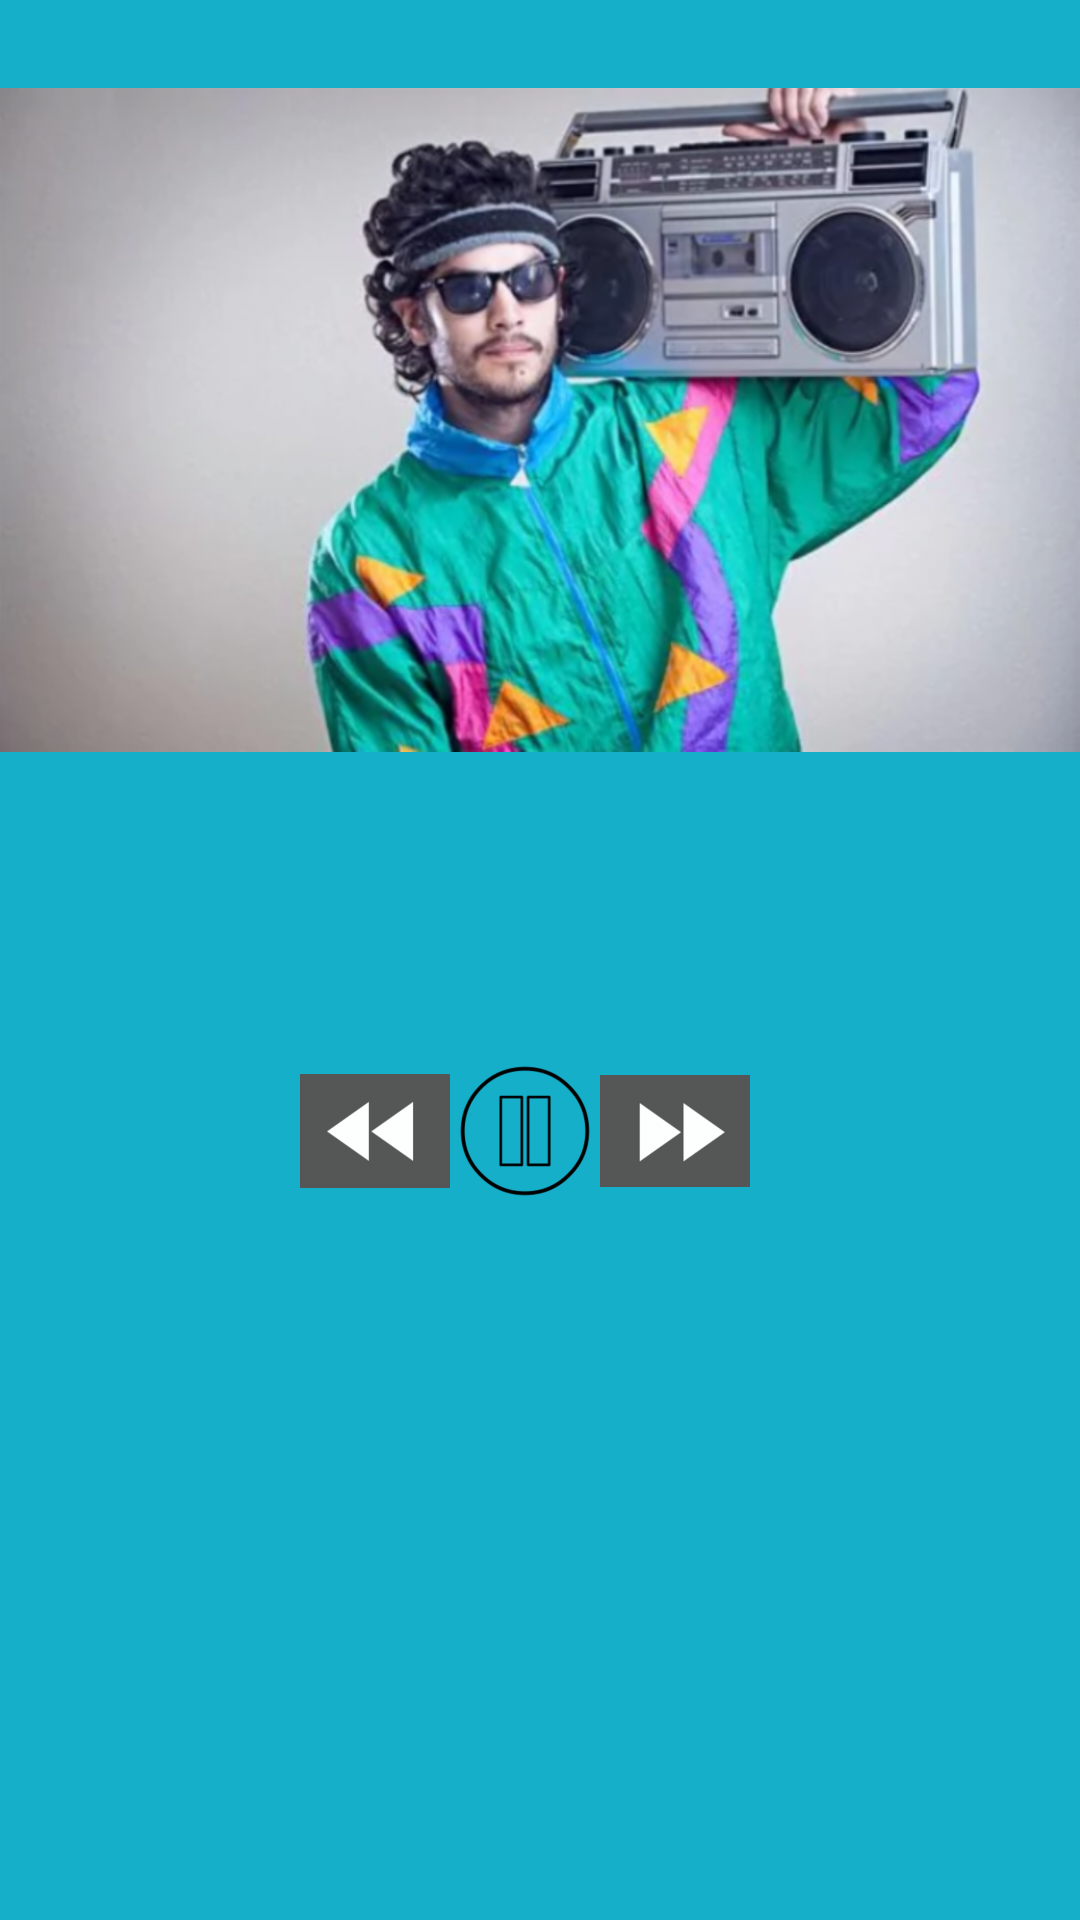

Produce the Android XML layout that renders to this screen, including the resource entries it uses.
<!-- AndroidManifest.xml: application theme AppTheme -->
<!-- res/layout/now_playing.xml -->
<?xml version="1.0" encoding="utf-8"?>
<LinearLayout
    xmlns:android="http://schemas.android.com/apk/res/android" android:layout_width="match_parent"
    android:layout_height="match_parent"
    android:orientation="vertical"
    android:background="@color/category_grimes"
    >
    <ImageView
        android:layout_width="match_parent"
        android:layout_height="@dimen/nowPlayingPicHeight"
        android:src="@drawable/hipster_music"
        />

    <TextView
        android:layout_width="match_parent"
        android:layout_height="wrap_content"
        android:id="@+id/bandName"
        android:textSize="@dimen/textSizes"

        />
    <TextView
        android:layout_width="match_parent"
        android:layout_height="wrap_content"
        android:id="@+id/currentSong"
        android:textSize="@dimen/textSizes"

        />
    <RelativeLayout
        android:layout_width="match_parent"
        android:layout_height="wrap_content"
        android:gravity="bottom">

        <ImageView
            android:layout_width="50sp"
            android:layout_height="50sp"
            android:src="@drawable/rwd"
            android:id="@+id/rwd"
            android:layout_marginLeft="100sp"

            />
        <ImageView
            android:src="@drawable/pause"
            android:layout_toRightOf="@+id/rwd"
            android:id="@+id/pause"
            android:layout_width="50sp"
            android:layout_height="50sp"
            android:layout_centerInParent="true"
            />

        <ImageView
            android:src="@drawable/ffw"
            android:layout_toRightOf="@+id/pause"
            android:layout_width="50sp"
            android:layout_height="50sp"
            />
    </RelativeLayout>

</LinearLayout>
<!-- resources referenced by this layout -->
<resources>
  <color name="category_grimes">#16AFCA</color>
  <dimen name="nowPlayingPicHeight">280sp</dimen>
  <dimen name="textSizes">27sp</dimen>
  <!-- drawable ffw: png bitmap (drawable, 1927 bytes) -->
  <!-- drawable hipster_music: png bitmap (drawable, 381017 bytes) -->
  <!-- drawable pause: png bitmap (drawable-hdpi, 4798 bytes) -->
  <!-- drawable rwd: png bitmap (drawable, 1813 bytes) -->
  <style name="AppTheme" parent="Theme.AppCompat.Light.DarkActionBar">
          <item name="colorPrimary">@color/primary_color</item>
          <item name="colorPrimaryDark">@color/primary_dark_color</item>
      </style>
  <color name="primary_color">#4A312A</color>
  <color name="primary_dark_color">#2F1D1A</color>
</resources>
